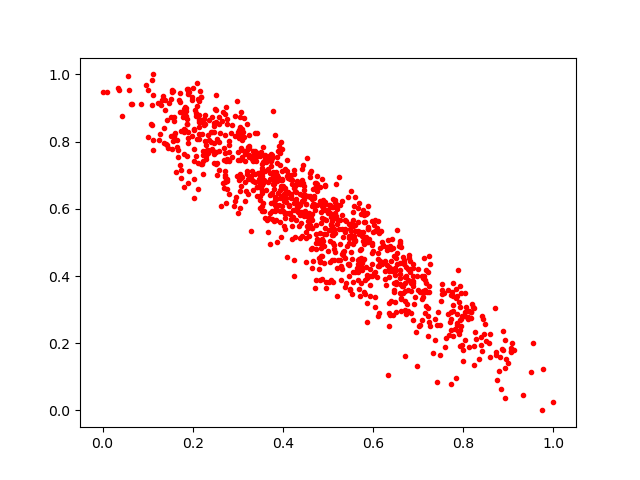

Data behind this chart, as committed beside it:
0.55522, 0.4121336
0.1819, 0.9042
0.3207, 0.704
0.5068, 0.5505
0.905, 0.1848
0.4377, 0.513
1.0, 0.02488
0.2291, 0.7906
0.6104, 0.5633
0.5455, 0.5536
0.3319, 0.7474
0.3229, 0.6882
0.6757, 0.3157
0.1549, 0.949
0.2264, 0.8802
0.53, 0.5387
0.3989, 0.5938
0.594, 0.4014
0.5198, 0.4252
0.732, 0.1701
0.4175, 0.639
0.7859, 0.255
0.3479, 0.76
0.2089, 0.8761
0.173, 0.8313
0.4482, 0.5937
0.3372, 0.703
0.5436, 0.4351
0.8115, 0.2785
0.5234, 0.6961
0.7663, 0.2879
0.3786, 0.8924
0.5931, 0.3738
0.1712, 0.7291
0.4869, 0.6085
0.4831, 0.4452
0.6651, 0.3702
0.5321, 0.4202
0.1898, 0.9563
0.1431, 0.7894
0.3243, 0.7817
0.4399, 0.5898
0.5784, 0.5963
0.6108, 0.4509
0.3927, 0.7294
0.468, 0.6372
0.5767, 0.5314
0.4744, 0.4987
0.517, 0.6133
0.3938, 0.7646
0.5086, 0.5628
0.955, 0.1995
0.569, 0.4505
0.365, 0.5685
0.3074, 0.782
0.4016, 0.549
0.449, 0.6402
0.1257, 0.8039
0.349, 0.6025
0.5809, 0.4964
0.555, 0.3822
... 953 more rows
